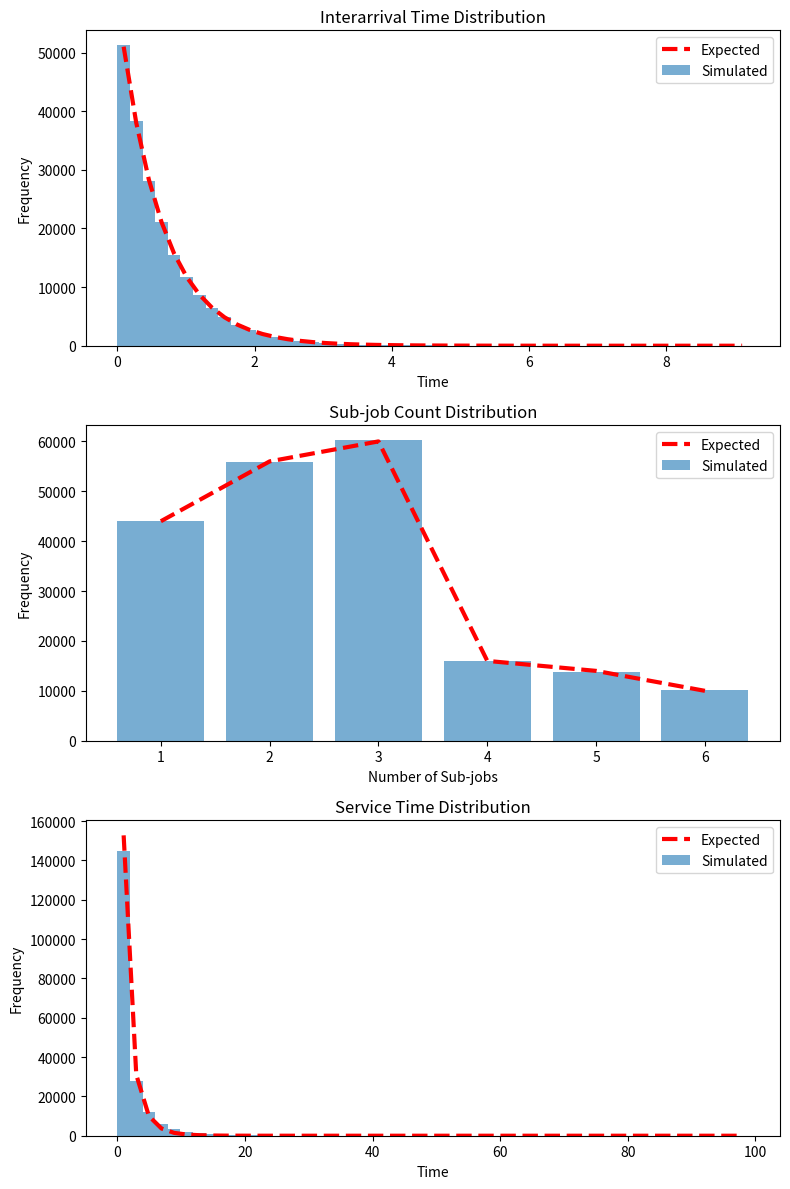

The matplotlib source for this figure:
#!/usr/bin/env python3
# -*- coding: utf-8 -*-


import numpy as np
import matplotlib.pyplot as plt

lamb = 1.6
a2l = 0.9
a2u = 1.1
pk = [0.22, 0.28, 0.3, 0.08, 0.07, 0.05]
mu = 0.8
alpha = 0.8
n = 200000
nb = 50

fig, (ax1, ax2, ax3) = plt.subplots(3, 1, figsize=(8, 12))

u = np.random.random(n)
x_exp = -np.log(1 - u) / lamb

x_uniform = np.random.uniform(a2l, a2u, n)

x_interarrival = x_exp * x_uniform
freq, bin_edges = np.histogram(x_interarrival, bins=nb, range=(0, np.max(x_interarrival)))
bin_lower = bin_edges[:-1]
bin_upper = bin_edges[1:]

effective_lamb = lamb / ((a2l + a2u) / 2)
y_expected = n * (np.exp(-effective_lamb * bin_lower) - np.exp(-effective_lamb * bin_upper))
bin_center = (bin_lower + bin_upper) / 2
bin_width = bin_edges[1] - bin_edges[0]
ax1.bar(bin_center, freq, width=bin_width, alpha=0.6, label='Simulated')
ax1.plot(bin_center, y_expected, 'r--', label='Expected', linewidth=3)
ax1.set_title('Interarrival Time Distribution')
ax1.set_xlabel('Time')
ax1.set_ylabel('Frequency')
ax1.legend()

x_subjob = np.random.choice(np.arange(1, 7), size=n, p=pk)
freq, bin_edges = np.histogram(x_subjob, bins=np.arange(1, 8)-0.5)
bin_center = np.arange(1, 7)
y_expected = n * np.array(pk)
ax2.bar(bin_center, freq, width=0.8, alpha=0.6, label='Simulated')
ax2.plot(bin_center, y_expected, 'r--', label='Expected', linewidth=3)
ax2.set_title('Sub-job Count Distribution')
ax2.set_xlabel('Number of Sub-jobs')
ax2.set_ylabel('Frequency')
ax2.legend()

x_service = (np.random.weibull(alpha, n) / mu) ** (1/alpha)
freq, bin_edges = np.histogram(x_service, bins=nb, range=(0, np.max(x_service)))
bin_lower = bin_edges[:-1]
bin_upper = bin_edges[1:]
y_expected = n * (np.exp(-(mu*bin_lower)**alpha) - np.exp(-(mu*bin_upper)**alpha))
bin_center = (bin_lower + bin_upper) / 2
bin_width = bin_edges[1] - bin_edges[0]
ax3.bar(bin_center, freq, width=bin_width, alpha=0.6, label='Simulated')
ax3.plot(bin_center, y_expected, 'r--', label='Expected', linewidth=3)
ax3.set_title('Service Time Distribution')
ax3.set_xlabel('Time')
ax3.set_ylabel('Frequency')
ax3.legend()

plt.tight_layout()
plt.savefig('rng_verification.pdf')
plt.close()
